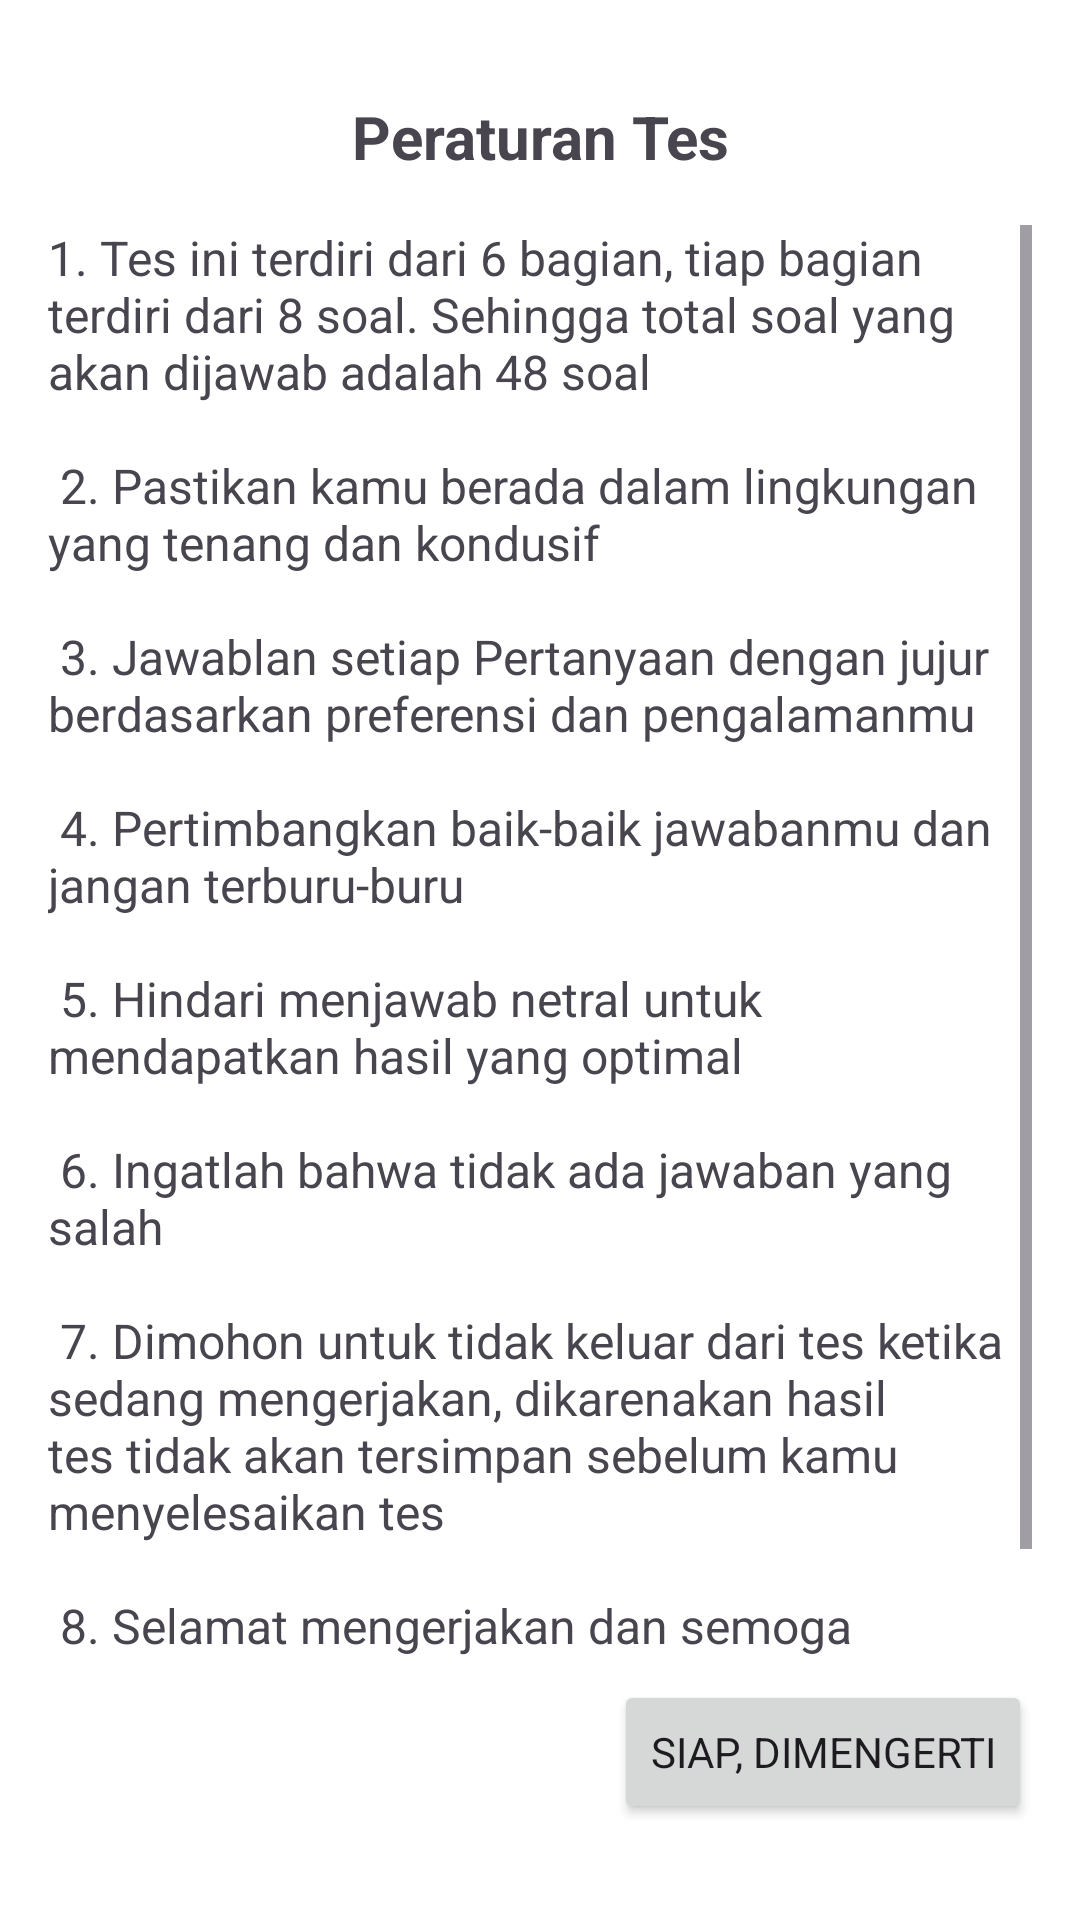

Write the Android layout XML for this screen, with the resource values it uses.
<!-- AndroidManifest.xml: application theme Theme.PathXplorer -->
<!-- res/layout/fragment_quiz_rules.xml -->
<?xml version="1.0" encoding="utf-8"?>
<androidx.constraintlayout.widget.ConstraintLayout xmlns:android="http://schemas.android.com/apk/res/android"
    xmlns:tools="http://schemas.android.com/tools"
    android:layout_width="match_parent"
    android:layout_height="match_parent"
    android:background="@color/white"
    xmlns:app="http://schemas.android.com/apk/res-auto"
    tools:context=".ui.quiz.test.QuizRulesFragment">

    <TextView
        android:id="@+id/textView2"
        android:layout_width="wrap_content"
        android:layout_height="wrap_content"
        android:layout_marginTop="32dp"
        android:text="@string/quiz_guidience"
        android:textSize="20sp"
        android:textStyle="bold"
        app:layout_constraintEnd_toEndOf="parent"
        app:layout_constraintStart_toStartOf="parent"
        app:layout_constraintTop_toTopOf="parent" />

    <ScrollView
        android:id="@+id/scrollView"
        android:layout_width="match_parent"
        android:layout_height="0dp"
        android:layout_marginStart="16dp"
        android:layout_marginTop="16dp"
        android:layout_marginEnd="16dp"
        android:layout_marginBottom="8dp"
        app:layout_constraintBottom_toTopOf="@+id/startQuizButton"
        app:layout_constraintEnd_toEndOf="parent"
        app:layout_constraintStart_toStartOf="parent"
        app:layout_constraintTop_toBottomOf="@+id/textView2">

        <TextView
            android:layout_width="match_parent"
            android:layout_height="wrap_content"
            android:text="@string/quiz_rules"
            android:textSize="16sp" />

    </ScrollView>

    <Button
        android:id="@+id/startQuizButton"
        android:layout_width="wrap_content"
        android:layout_height="wrap_content"
        android:layout_marginEnd="16dp"
        android:layout_marginBottom="32dp"
        android:text="@string/start_quiz"
        app:layout_constraintBottom_toBottomOf="parent"
        app:layout_constraintEnd_toEndOf="parent" />

</androidx.constraintlayout.widget.ConstraintLayout>
<!-- resources referenced by this layout -->
<resources>
  <color name="white">#FFFFFFFF</color>
  <string name="quiz_guidience">Peraturan Tes</string>
  <string name="quiz_rules" translatable="false">
          1. Tes ini terdiri dari 6 bagian, tiap bagian terdiri dari 8 soal. Sehingga total soal yang akan dijawab adalah 48 soal \n\n
          2. Pastikan kamu berada dalam lingkungan yang tenang dan kondusif \n\n
          3. Jawablan setiap Pertanyaan dengan jujur berdasarkan preferensi dan pengalamanmu \n\n
          4. Pertimbangkan baik-baik jawabanmu dan jangan terburu-buru \n\n
          5. Hindari menjawab netral untuk mendapatkan hasil yang optimal \n\n
          6. Ingatlah bahwa tidak ada jawaban yang salah \n\n
          7. Dimohon untuk tidak keluar dari tes ketika sedang mengerjakan, dikarenakan hasil tes tidak akan tersimpan sebelum kamu menyelesaikan tes \n\n
          8. Selamat mengerjakan dan semoga hasilnya dapat membantu kamu mengetahui potensi diri kamu 😁
      </string>
  <string name="start_quiz">Siap, Dimengerti</string>
  <style name="Theme.PathXplorer" parent="Theme.Material3.Light">
          
          <item name="colorPrimary">@color/blue_700</item>
          <item name="colorPrimaryVariant">@color/blue_900</item>
          <item name="colorOnPrimary">@color/white</item>
          
          <item name="colorSecondary">@color/teal_200</item>
          <item name="colorSecondaryVariant">@color/teal_700</item>
          <item name="colorOnSecondary">@color/black</item>
          
          <item name="android:statusBarColor">?attr/colorPrimaryVariant</item>
          
          <item name="fontFamily">@font/plus_jakarta_sans</item>
      </style>
  <color name="blue_700">#145FBC</color>
  <color name="blue_900">#001C39</color>
  <color name="teal_200">#FF03DAC5</color>
  <color name="teal_700">#FF018786</color>
  <color name="black">#FF000000</color>
</resources>
